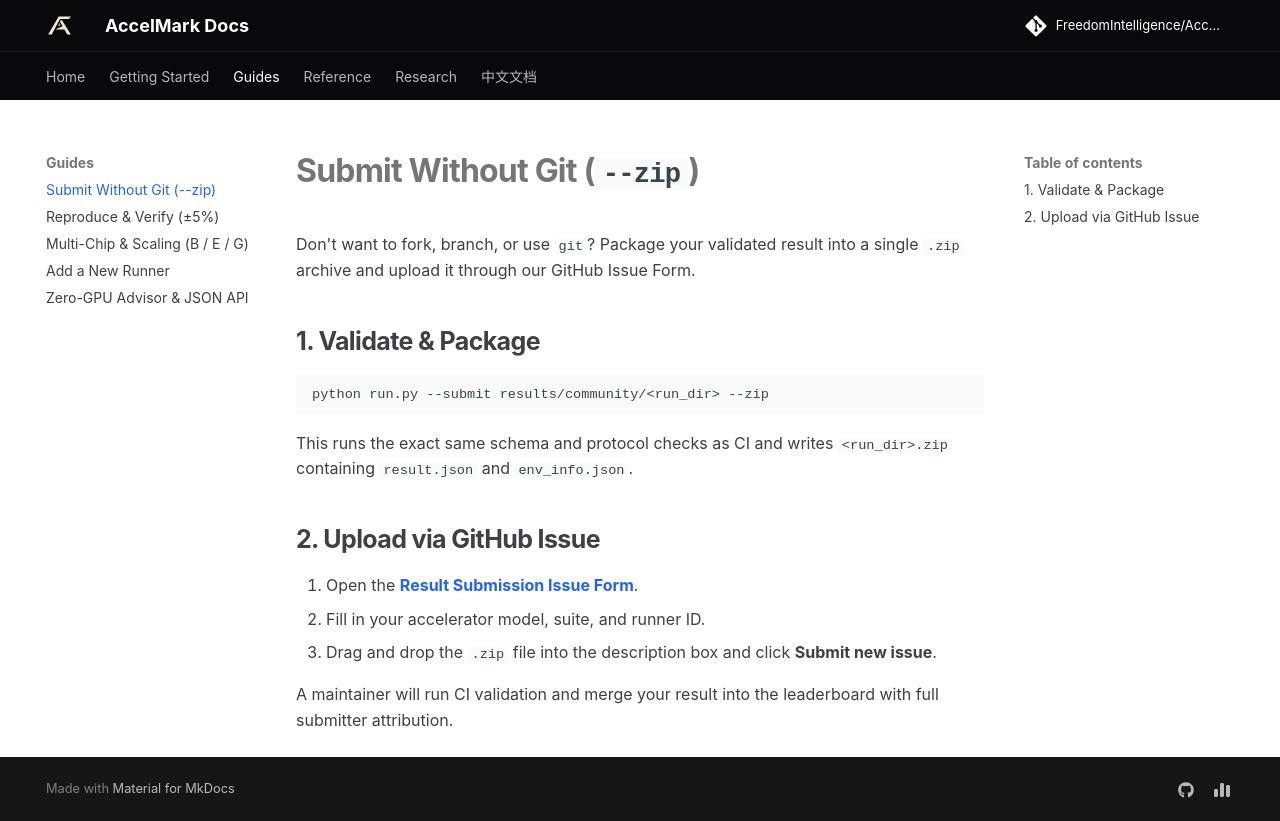

repository: FreedomIntelligence/AccelMark · page: docs/guides/submit-without-git/index.html · generator: mkdocs

# Submit Without Git (`--zip`)

Don't want to fork, branch, or use `git`? Package your validated result into a single `.zip` archive and upload it through our GitHub Issue Form.

## 1. Validate & Package

```bash
python run.py --submit results/community/<run_dir> --zip
```

This runs the exact same schema and protocol checks as CI and writes `<run_dir>.zip` containing `result.json` and `env_info.json`.

## 2. Upload via GitHub Issue

1. Open the [**Result Submission Issue Form**](https://github.com/FreedomIntelligence/AccelMark/issues/new?template=result_submission.yml).
2. Fill in your accelerator model, suite, and runner ID.
3. Drag and drop the `.zip` file into the description box and click **Submit new issue**.

A maintainer will run CI validation and merge your result into the leaderboard with full submitter attribution.
